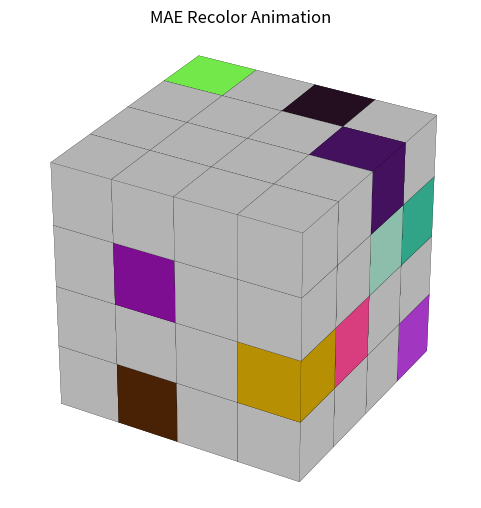

Reproduce this figure in Python. (Note: this script raises an exception after producing the figure.)
# import numpy as np
# import matplotlib.pyplot as plt
# from mpl_toolkits.mplot3d.art3d import Line3DCollection
# from matplotlib.animation import FuncAnimation, FFMpegWriter

# # --- PARAMETERS ---
# n_gains     = 100              # total dual-pulse sets
# start_z     = 0.01
# end_z       = 10
# frames      = 200              # animation frames
# fps         = 20               # output FPS
# output_file = "radar_zoom_ease_wide.mp4"

# # compute spacing & offset
# gain_spacing = (end_z - start_z) / (n_gains - 1)
# offset       = gain_spacing * 0.1   # 10% of gain spacing

# # z-axis initial window
# small_extent = offset * 5

# # precompute slice depths
# times = np.linspace(start_z, end_z, n_gains)

# # --- SETUP FIGURE (wider for PPT) ---
# fig = plt.figure(figsize=(12, 6))  # wide frame
# ax  = fig.add_subplot(111, projection='3d')
# # emphasize Range/Azimuth plane (wider) with less z stretch
# ax.set_box_aspect([2, 2, 1])
# ax.set_xlabel("Range"); ax.set_ylabel("Azimuth"); ax.set_zlabel("Time")

# # cube wireframe
# pts   = np.array([[x, y, z] for x in (0,1) for y in (0,1) for z in (0,1)])
# edges = [(0,1),(2,3),(4,5),(6,7),
#          (0,2),(1,3),(4,6),(5,7),
#          (0,4),(1,5),(2,6),(3,7)]
# wire  = Line3DCollection([(pts[i], pts[j]) for i,j in edges],
#                          colors='gray', linewidths=1)

# def init():
#     ax.add_collection3d(wire)
#     ax.view_init(elev=20, azim=30)

# def update(frame):
#     ax.cla()
#     ax.add_collection3d(wire)
#     ax.set_xlabel("Range"); ax.set_ylabel("Azimuth"); ax.set_zlabel("Time")
#     ax.view_init(elev=20, azim=30)

#     # ease-in reveal
#     t_frac = frame / (frames - 1)
#     ease   = t_frac**2
#     k      = int(ease * (n_gains - 1)) + 1  # always show at least one slice

#     # plot first k dual-pulse slices with larger planes
#     for t in times[:k]:
#         for j, color in enumerate(('blue', 'orange')):
#             Z = np.full((10, 10), t + j*offset)  # finer grid
#             # expand to full cube footprint
#             X, Y = np.meshgrid(np.linspace(0,1,10), np.linspace(0,1,10))
#             ax.plot_surface(X, Y, Z, color=color, alpha=0.5, shade=False)

#     # zoom-out with same easing
#     z_top = small_extent + (end_z + offset - small_extent) * ease
#     ax.set_zlim(0, z_top)

# # build & save animation
# anim   = FuncAnimation(fig, update, frames=frames, init_func=init, interval=100)
# writer = FFMpegWriter(fps=fps, codec='h264')
# anim.save(output_file, writer=writer)

# print(f"Saved widened animation to {output_file}")

import numpy as np
import matplotlib.pyplot as plt
from mpl_toolkits.mplot3d.art3d import Poly3DCollection
from matplotlib.animation import FuncAnimation, FFMpegWriter

# --- PARAMETERS ---
grid_size   = 4               # 4×4×4 voxels
mask_ratio  = 0.75            # 75% voxels masked
frames      = 60              # animation frames
fps         = 20              # output FPS
image_file  = "original_block.png"
video_file  = "block_recolor.mp4"

# Generate voxel centers
centers = np.array([
    (x + 0.5, y + 0.5, z + 0.5)
    for x in range(grid_size)
    for y in range(grid_size)
    for z in range(grid_size)
])
N = len(centers)

# Random colors per voxel
np.random.seed(1)
orig_colors = np.random.rand(N, 3)

# Random mask for 75%
np.random.seed(2)
mask = np.random.rand(N) < mask_ratio

# Build unit cube faces
unit = np.array([[0,0,0],[1,0,0],[1,1,0],[0,1,0],
                 [0,0,1],[1,0,1],[1,1,1],[0,1,1]])
faces = [
    [unit[i] for i in [0,1,2,3]],
    [unit[i] for i in [4,5,6,7]],
    [unit[i] for i in [0,1,5,4]],
    [unit[i] for i in [2,3,7,6]],
    [unit[i] for i in [1,2,6,5]],
    [unit[i] for i in [0,3,7,4]],
]

# Precompute cube meshes for each voxel
voxel_meshes = [np.array(faces) + np.array([cx-0.5, cy-0.5, cz-0.5])
                for (cx, cy, cz) in centers]

# --- STATIC IMAGE: ORIGINAL BLOCK ---
fig = plt.figure(figsize=(6,6))
ax  = fig.add_subplot(111, projection='3d')
ax.set_box_aspect([1,1,1])
ax.axis('off')
ax.set_title("Original Colored Block", pad=10)

# Draw each voxel with its original color
for color, mesh in zip(orig_colors, voxel_meshes):
    col = Poly3DCollection(mesh, facecolors=color, edgecolors='k', linewidths=0.1)
    ax.add_collection3d(col)

ax.set_xlim(0, grid_size)
ax.set_ylim(0, grid_size)
ax.set_zlim(0, grid_size)
plt.savefig(image_file, dpi=150)
plt.close()

# --- ANIMATION: MASK → RECOLOR ---
# Initial masked colors
masked_color = np.array([0.7,0.7,0.7])
start_colors  = np.where(mask[:,None], masked_color, orig_colors)

# Setup figure
fig2 = plt.figure(figsize=(6,6))
ax2  = fig2.add_subplot(111, projection='3d')
ax2.set_box_aspect([1,1,1])
ax2.axis('off')
ax2.set_title("MAE Recolor Animation", pad=10)

# Create Poly3DCollections for each voxel
collections = []
for i, mesh in enumerate(voxel_meshes):
    col = Poly3DCollection(mesh, facecolors=start_colors[i], edgecolors='k', linewidths=0.1)
    ax2.add_collection3d(col)
    collections.append(col)

ax2.set_xlim(0, grid_size)
ax2.set_ylim(0, grid_size)
ax2.set_zlim(0, grid_size)

def update(frame):
    t = frame / (frames - 1)
    for i, col in enumerate(collections):
        if mask[i]:
            # fade from gray to original
            c = (1 - t) * masked_color + t * orig_colors[i]
        else:
            c = orig_colors[i]
        col.set_facecolor(c)
    return collections

anim = FuncAnimation(fig2, update, frames=frames, blit=False, interval=100)

# Save animation
writer = FFMpegWriter(fps=fps, codec='h264')
anim.save(video_file, writer=writer)
plt.close(fig2)

print(f"Saved image to {image_file}")
print(f"Saved animation to {video_file}")
